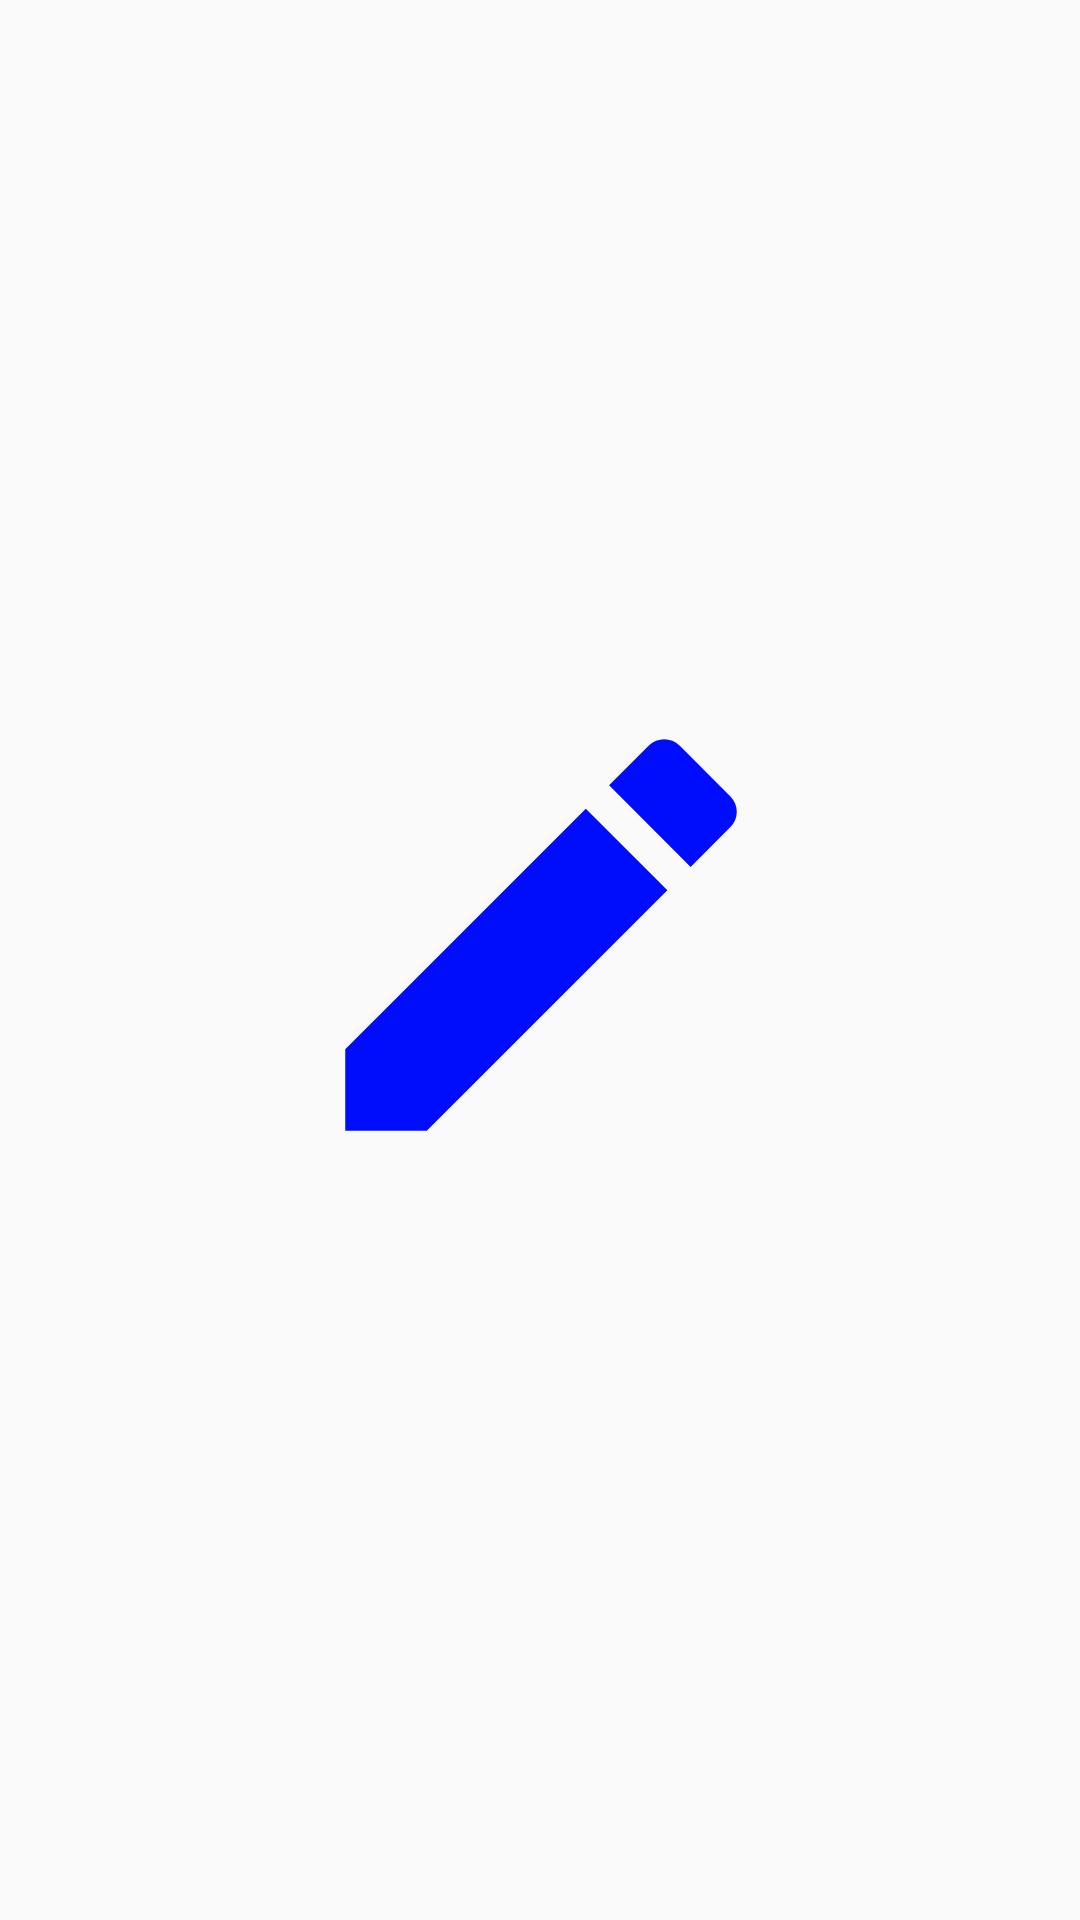

Here is an Android app screen rendered from its layout file. Give the layout XML and the strings, colors and styles it references.
<!-- AndroidManifest.xml: application theme Theme.Studio -->
<!-- res/layout/activity_main.xml -->
<?xml version="1.0" encoding="utf-8"?>
<androidx.constraintlayout.widget.ConstraintLayout
    xmlns:android="http://schemas.android.com/apk/res/android"
    xmlns:app="http://schemas.android.com/apk/res-auto"
    xmlns:tools="http://schemas.android.com/tools"
    android:layout_width="match_parent"
    android:layout_height="match_parent"
    tools:context=".MainActivity">


    <ImageView
        android:layout_width="199dp"
        android:layout_height="174dp"
        android:src="@drawable/splash_test"
        app:layout_constraintBottom_toBottomOf="parent"
        app:layout_constraintEnd_toEndOf="parent"
        app:layout_constraintStart_toStartOf="parent"
        app:layout_constraintTop_toTopOf="parent"
        app:layout_constraintVertical_bias="0.482" />


</androidx.constraintlayout.widget.ConstraintLayout>
<!-- resources referenced by this layout -->
<resources>
  <!-- drawable splash_test (drawable) -->
  <vector android:height="24dp" android:tint="#000DFD"
      android:viewportHeight="24" android:viewportWidth="24"
      android:width="24dp" xmlns:android="http://schemas.android.com/apk/res/android">
      <path android:fillColor="@android:color/white" android:pathData="M3,17.25V21h3.75L17.81,9.94l-3.75,-3.75L3,17.25zM20.71,7.04c0.39,-0.39 0.39,-1.02 0,-1.41l-2.34,-2.34c-0.39,-0.39 -1.02,-0.39 -1.41,0l-1.83,1.83 3.75,3.75 1.83,-1.83z"/>
  </vector>
  <style name="Theme.Studio" parent="Base.Theme.Studio" />
  <style name="Base.Theme.Studio" parent="Theme.AppCompat.Light.NoActionBar">
          
      </style>
</resources>
